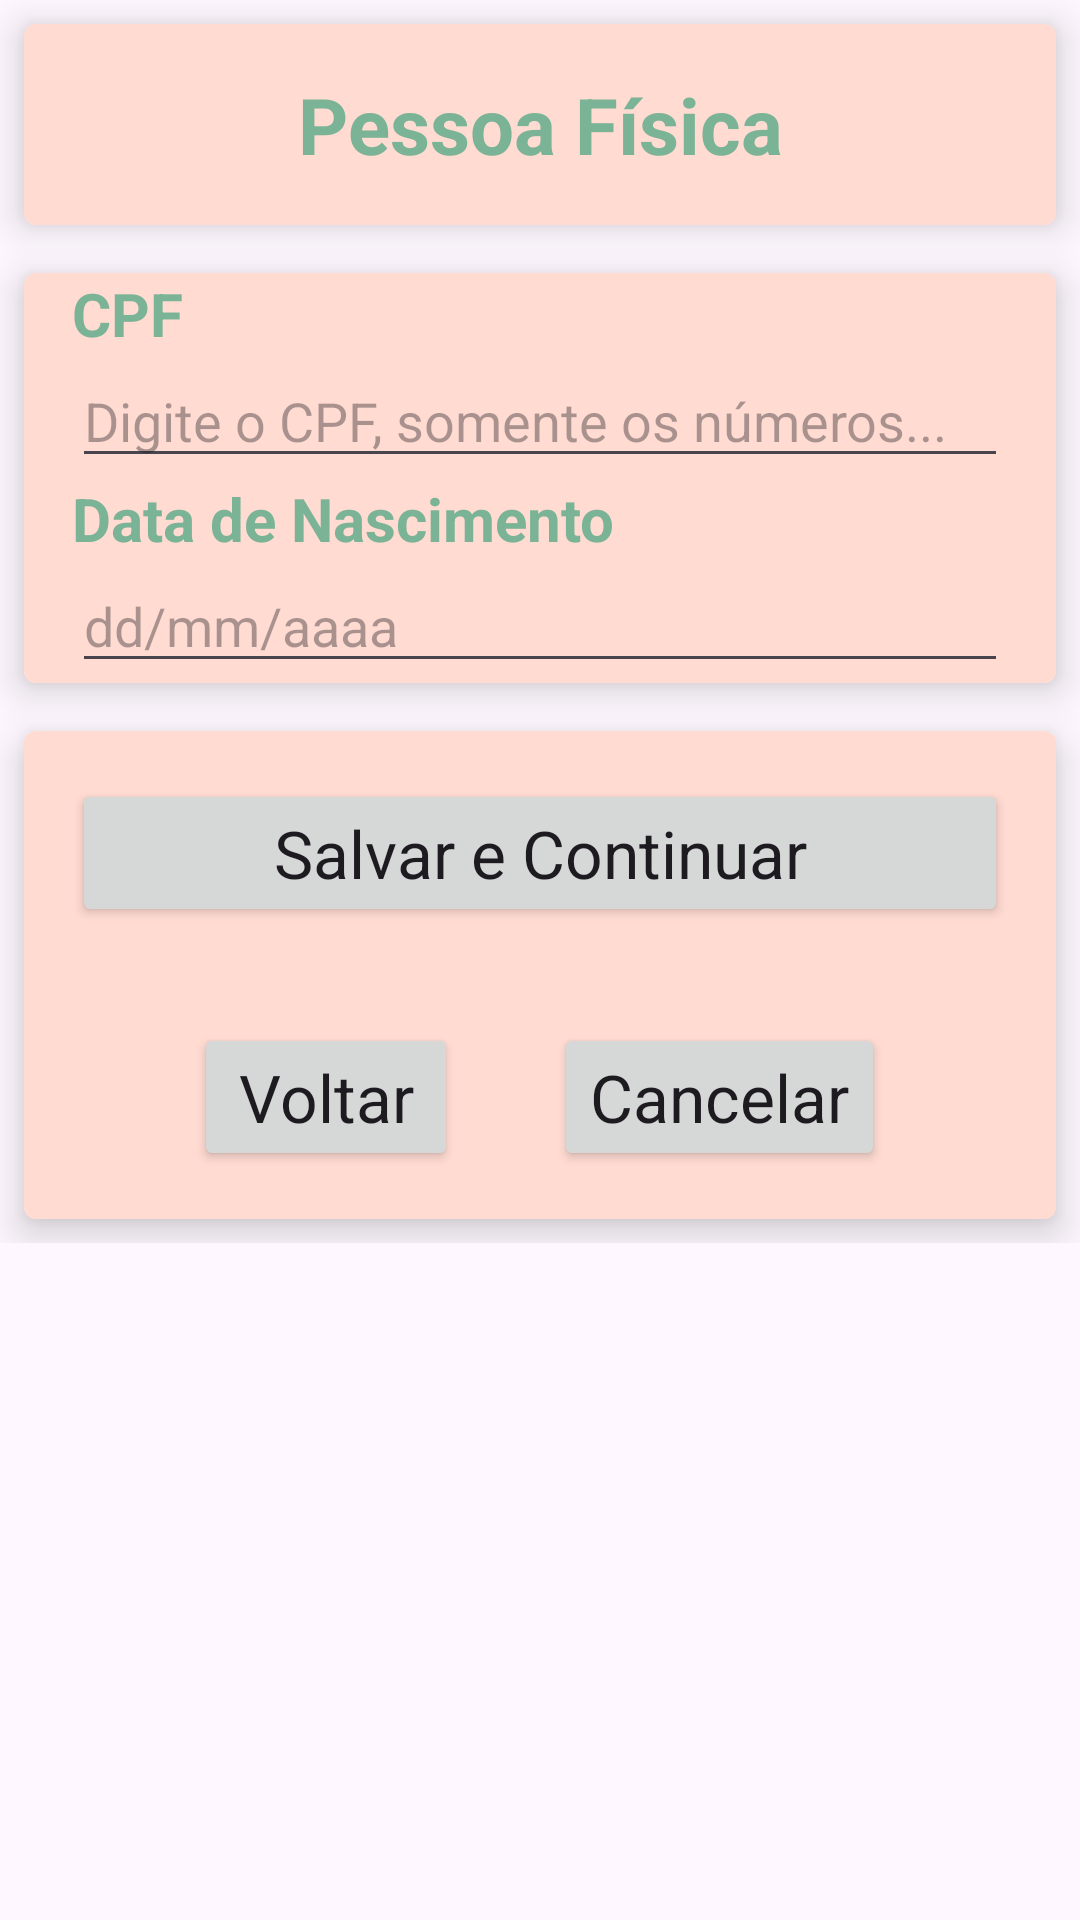

Here is an Android app screen rendered from its layout file. Give the layout XML and the strings, colors and styles it references.
<!-- AndroidManifest.xml: application theme Theme.CadastroClientesComDB -->
<!-- res/layout/activity_cadastro_pessoa_fisica_card.xml -->
<?xml version="1.0" encoding="utf-8"?>
<LinearLayout xmlns:android="http://schemas.android.com/apk/res/android"
    xmlns:app="http://schemas.android.com/apk/res-auto"
    xmlns:tools="http://schemas.android.com/tools"
    android:layout_width="match_parent"
    android:layout_height="match_parent"
    android:orientation="vertical"
    tools:context=".view.PessoaFisica">

    

    <androidx.cardview.widget.CardView
        android:layout_width="match_parent"
        android:layout_height="wrap_content"
        android:layout_margin="8dp"
        app:cardCornerRadius="4dp"
        app:cardElevation="8dp">

        <androidx.appcompat.widget.LinearLayoutCompat
            android:layout_width="match_parent"
            android:layout_height="match_parent"
            android:background="@color/md_theme_light_primaryContainer"
            android:orientation="vertical">

            <TextView
                android:id="@+id/TxtPF"
                android:layout_width="match_parent"
                android:layout_height="wrap_content"
                android:layout_margin="16dp"
                android:gravity="center_horizontal"
                android:text="@string/pessoa_fisica"
                android:textAppearance="@android:style/TextAppearance.Holo.Large"
                android:textColor="@color/CustomColor1"
                android:textSize="26dp"
                android:textStyle="bold" />


        </androidx.appcompat.widget.LinearLayoutCompat>


    </androidx.cardview.widget.CardView>

    <ScrollView
        android:layout_width="match_parent"
        android:layout_height="match_parent">

        <LinearLayout
            android:layout_width="match_parent"
            android:layout_height="wrap_content"
            android:orientation="vertical">
            

            <androidx.cardview.widget.CardView
                android:layout_width="match_parent"
                android:layout_height="wrap_content"
                android:layout_margin="8dp"
                app:cardCornerRadius="4dp"
                app:cardElevation="8dp">

                <androidx.appcompat.widget.LinearLayoutCompat
                    android:layout_width="match_parent"
                    android:layout_height="match_parent"
                    android:background="@color/md_theme_light_primaryContainer"
                    android:orientation="vertical">


                    <TextView
                        android:id="@+id/txtCPF"
                        android:layout_width="match_parent"
                        android:layout_height="wrap_content"
                        android:layout_marginLeft="16dp"
                        android:layout_marginRight="16dp"
                        android:text="@string/CPF"
                        android:textAppearance="@android:style/TextAppearance.Holo.Large"
                        android:textColor="@color/CustomColor1"
                        android:textSize="20dp"
                        android:textStyle="bold" />

                    <EditText
                        android:id="@+id/editCpf"
                        android:layout_width="match_parent"
                        android:layout_height="wrap_content"
                        android:layout_marginLeft="16dp"
                        android:layout_marginRight="16dp"
                        android:ems="10"
                        android:hint="@string/digite_o_cpf"
                        android:inputType="number" />

                    <TextView
                        android:id="@+id/txtDataNascimento"
                        android:layout_width="match_parent"
                        android:layout_height="wrap_content"
                        android:layout_marginLeft="16dp"
                        android:layout_marginRight="16dp"
                        android:text="@string/data_nascimento"
                        android:textAppearance="@android:style/TextAppearance.Holo.Large"
                        android:textColor="@color/CustomColor1"
                        android:textSize="20dp"
                        android:textStyle="bold" />

                    <EditText
                        android:id="@+id/editDataNascimento"
                        android:layout_width="match_parent"
                        android:layout_height="wrap_content"
                        android:layout_marginLeft="16dp"
                        android:layout_marginRight="16dp"
                        android:ems="10"
                        android:hint="dd/mm/aaaa"
                        android:inputType="date" />


                </androidx.appcompat.widget.LinearLayoutCompat>
            </androidx.cardview.widget.CardView>


            
            <androidx.cardview.widget.CardView
                android:layout_width="match_parent"
                android:layout_height="wrap_content"
                android:layout_margin="8dp"
                app:cardCornerRadius="4dp"
                app:cardElevation="8dp">

                <androidx.appcompat.widget.LinearLayoutCompat
                    android:layout_width="match_parent"
                    android:layout_height="match_parent"
                    android:background="@color/md_theme_light_primaryContainer"
                    android:orientation="vertical">

                    <Button
                        android:id="@+id/btnSalvarEContinuar"
                        android:layout_width="match_parent"
                        android:layout_height="wrap_content"
                        android:layout_margin="16dp"
                        android:text="@string/salvarcontinuar"
                        android:textAppearance="@android:style/TextAppearance.Holo.Large" />

                    <LinearLayout
                        android:layout_width="wrap_content"
                        android:layout_height="wrap_content"
                        android:layout_gravity="center_horizontal"
                        android:orientation="horizontal"
                        android:textAppearance="@android:style/TextAppearance.Holo.Large">

                        <Button
                            android:id="@+id/btnVoltar"
                            android:layout_width="match_parent"
                            android:layout_height="wrap_content"
                            android:layout_margin="16dp"
                            android:text="@string/voltar"
                            android:textAppearance="@android:style/TextAppearance.Holo.Large" />

                        <Button
                            android:id="@+id/btnCancelar"
                            android:layout_width="match_parent"
                            android:layout_height="wrap_content"
                            android:layout_margin="16dp"
                            android:text="@string/cancelar"
                            android:textAppearance="@android:style/TextAppearance.Holo.Large" />
                    </LinearLayout>
                </androidx.appcompat.widget.LinearLayoutCompat>
            </androidx.cardview.widget.CardView>
        </LinearLayout>
    </ScrollView>
</LinearLayout>
<!-- resources referenced by this layout -->
<resources>
  <color name="CustomColor1">#7BB396</color>
  <color name="md_theme_light_primaryContainer">#FFDBD2</color>
  <string name="CPF">CPF</string>
  <string name="cancelar">Cancelar</string>
  <string name="data_nascimento">Data de Nascimento</string>
  <string name="digite_o_cpf">Digite o CPF, somente os números...</string>
  <string name="pessoa_fisica">Pessoa Física</string>
  <string name="salvarcontinuar">Salvar e Continuar</string>
  <string name="voltar">Voltar</string>
  <style name="Theme.CadastroClientesComDB" parent="Theme.Material3.Light">
          
          <item name="colorPrimary">@color/md_theme_light_primary</item>
          <item name="colorPrimaryVariant">@color/md_theme_light_primaryContainer</item>
          <item name="colorOnPrimary">@color/md_theme_light_onPrimary</item>
          
          <item name="colorSecondary">@color/md_theme_light_secondary</item>
          <item name="colorSecondaryVariant">@color/md_theme_light_secondaryContainer</item>
          <item name="colorOnSecondary">@color/md_theme_light_onSecondary</item>
          
          <item name="android:statusBarColor">?attr/colorPrimaryVariant</item>
          
      </style>
  <color name="md_theme_light_primary">#9E4129</color>
  <color name="md_theme_light_onPrimary">#FFFFFF</color>
  <color name="md_theme_light_secondary">#77574E</color>
  <color name="md_theme_light_secondaryContainer">#FFDBD2</color>
  <color name="md_theme_light_onSecondary">#FFFFFF</color>
</resources>
